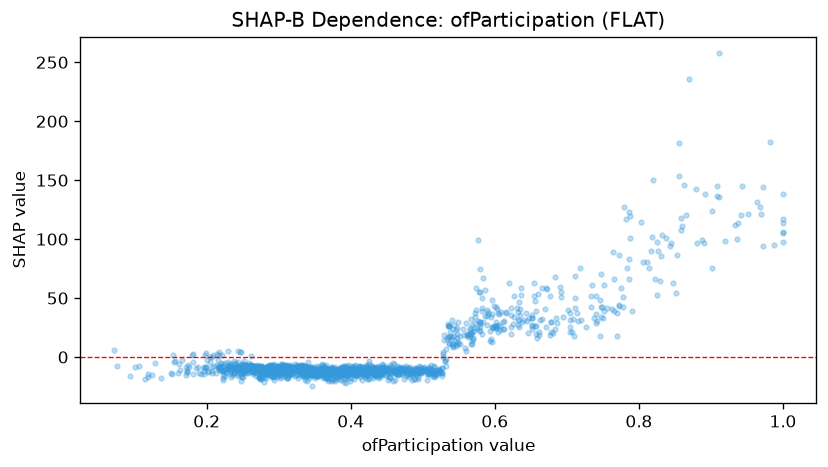

The table this chart was drawn from, first rows:
feature_value, shap_value
0.365, -17.44
0.366, -10.77
0.244, -9.262
0.325, -7.797
0.517, -13.96
0.355, -15.86
0.428, -13.76
0.245, -9.735
0.35, -11.56
0.438, -7.99
0.747, 42.34
0.265, -7.857
0.309, -7.881
0.349, -8.811
0.601, 25.04
0.404, -10.69
0.384, -10.88
0.264, -12.95
0.238, -3.663
0.271, -6.92
0.811, 80.7
0.324, -10.84
0.277, -9.475
0.209, 2.092
0.397, -10.14
0.283, -11.01
0.71, 17.75
0.394, -8.129
0.386, -14.87
0.392, -12.56
0.263, -7.278
0.371, -10.27
0.425, -11.86
0.272, -8.539
0.414, -10.1
0.227, -9.879
0.335, -7.878
0.316, -9.724
0.496, -10.85
0.405, -10.13
0.432, -12.61
0.174, -7.04
0.33, -9.819
0.308, -11.61
0.289, -7.516
0.28, -17.1
0.349, -13.6
0.304, -6.757
0.222, -5.822
0.283, -10.51
0.427, -11.55
0.569, 26.82
0.346, -12.91
0.326, -9.193
0.285, -7.972
0.501, -10.29
0.367, -13.2
0.596, 25.29
0.303, -7.534
0.527, -13.14
... 1,545 more rows
